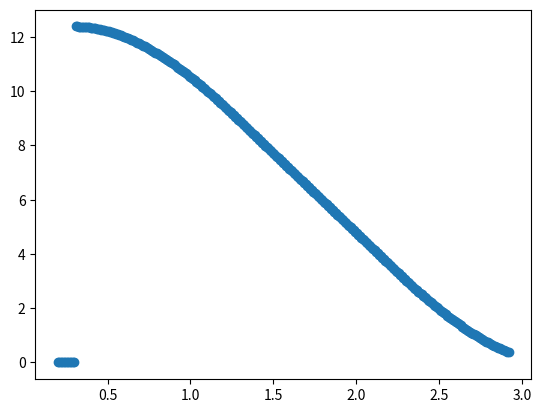

Write Python code to recreate this figure.
from math import pi


def temperature_volt(arduino_signal, v33=3.38/5):
    # print('v33= ', v33)
    if v33 < 0.1:
        v33 = 3.38/5
    return round(5*32*arduino_signal*3.38/5/v33, 2)


def pressure_voltage(arduino_signal, v33=3.29/5):
    if v33 < 0.1:
        v33 = 3.29/5
    # print(arduino_signal)
    # print('v33= ', v33)
    pressure = 44.7/4*(5*arduino_signal*3.29/5/v33-1) - 14.7
    if arduino_signal < 1/5:
        return 666
    return round(pressure, 3)


def pressure_voltage2(arduino_signal, v33=3.29/5):
    if v33 < 0.1:
        v33 = 3.29/5
    pressure = 15/4*(5*arduino_signal*3.29/5/v33-1)
    if arduino_signal < 1/5:
        return 666
    return round(pressure, 3)


def remaining_volume(measurement):
    dx = 0.3
    x = measurement - dx
    R = 1.46
    r = 0.52
    d = R-r
    a = 2*0.05

    if measurement < dx or measurement > dx+2*R:
        return 0

    volume_total = 4./3*pi*(R**3-r**3) - 2*pi*a**2*d
    if x < d:
        volume = volume_total - pi/3*x**2*(3*R-x) + pi*a**2*x
    elif d <= x < d + 2*r:
        volume = volume_total - pi/3*x**2*(3*R-x) + pi*a**2*d + pi/3*(x-d)**2*(3*r - (x-d))
    else:
        volume = volume_total - pi/3*x**2*(3*R-x) + pi*a**2*d + 4./3*pi*r**3 + pi*a**2*(x-2*r-d)
    return volume


if __name__ == "__main__":
    import matplotlib.pyplot as plt

    print(remaining_volume(0.1))
    amount_of_points = 300
    dx = 0.2
    R = 1.46
    measure_array = [dx + x*(2*R-dx)/amount_of_points for x in range(amount_of_points+1)]

    volume_array = [remaining_volume(measure) for measure in measure_array]
    print([x/2/1.46 for x in measure_array])
    print(volume_array)

    fig = plt.scatter(measure_array, volume_array)


    dv_array = [volume_array[i] - volume_array[i+1] for i in range(len(volume_array)-1)]
    # fig2 = plt.scatter(measure_array[0:-1], dv_array)

    plt.show()
    # plt.show(fig2)

